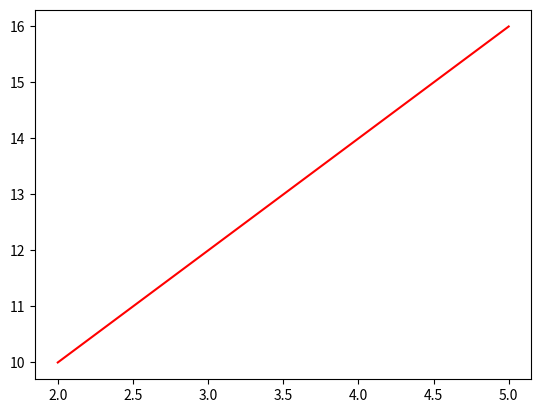

Reproduce this figure in Python.
import matplotlib.pyplot as plt
import numpy as np
import statistics

x = (2, 3, 4, 5)
y = (10, 12, 14, 16)

plt.plot(x, y, color="red")
plt.show()

'''a = (1,2,3,4,5)
amed = statistics.median(a)
print(amed)'''